Run: headless pygame with SDL's dummy video driver; simulated clock (each Clock.tick advances the game by its frame time, no real sleeping); random seed 0; keys injected as events and as key.get_pressed() state; no mouse input; restart key SPACE tapped at the start of phases 3 and 4.
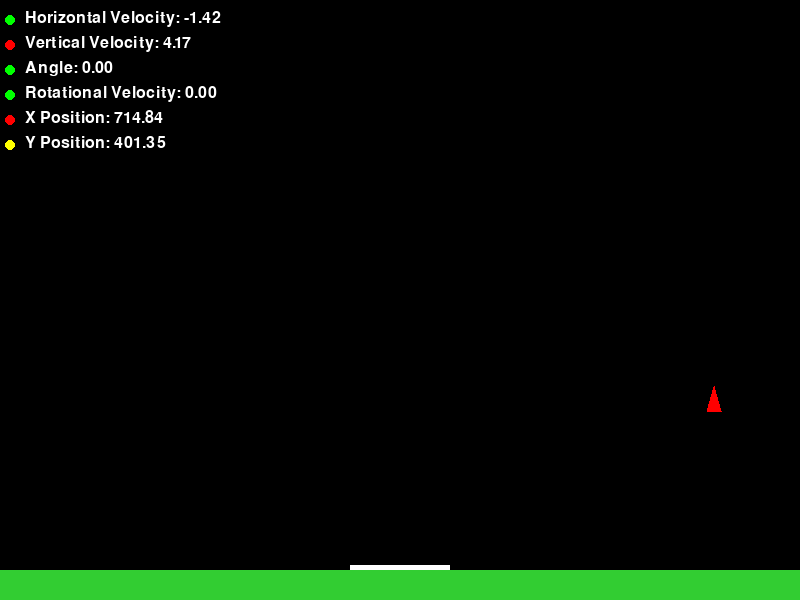
Frame 1 of 4 · flips 1–60 · no input
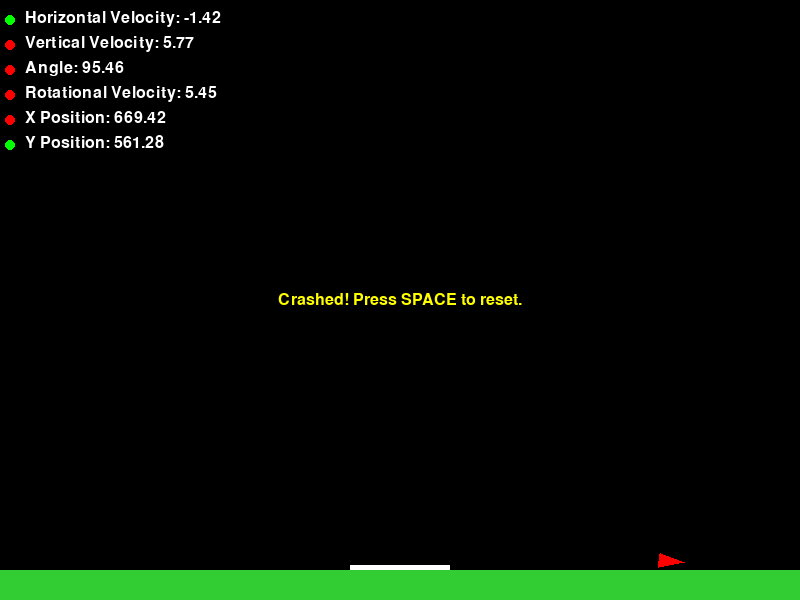
Frame 2 of 4 · flips 61–180 · tapped SPACE, RETURN · held RIGHT (→), D
Frame 3 of 4 · flips 181–300 · tapped SPACE · held DOWN (↓), S · screen unchanged from frame 2, image omitted
Frame 4 of 4 · flips 301–420 · tapped SPACE · held LEFT (←), A, UP (↑), W · screen unchanged from frame 3, image omitted

The pygame program that drew these frames:

import pygame
import math
import random
import sys

# Initialize pygame – this sets up all the modules in pygame.
pygame.init()

# ------------- SETUP -------------
# Define the dimensions of the window (width and height in pixels)
WIDTH, HEIGHT = 800, 600
# Create the display surface where we will draw everything.
screen = pygame.display.set_mode((WIDTH, HEIGHT))
pygame.display.set_caption("Rocket Lander")

# Set up a clock to control the frame rate.
clock = pygame.time.Clock()

# ------------- CONSTANTS -------------
# Physics constants:
GRAVITY = 0.05       # Constant downward acceleration (pixels per frame^2)
THRUST = 0.15        # Acceleration added when the rocket's thruster is active

# Rotational physics:
ROTATIONAL_ACCELERATION = 0.2   # Acceleration applied to rotational velocity when turning
ROTATIONAL_DAMPING = 0.99       # Damping factor to slow down rotational velocity over time
SAFE_ROTATIONAL_SPEED = 2.0     # Maximum rotational velocity allowed for a safe landing

# Safe landing conditions for translation and angle:
SAFE_VERTICAL_SPEED = 2.5       # Maximum vertical speed allowed for a safe landing
SAFE_HORIZONTAL_SPEED = 2.0     # Maximum horizontal speed allowed for a safe landing
SAFE_ANGLE = 15                 # Maximum angle (in degrees from vertical) allowed for a safe landing

# Ground and landing pad settings:
GROUND_HEIGHT = 30              # Height of the ground from the bottom of the window
LANDING_PAD_WIDTH = 100         # Width of the landing pad (centered horizontally)

# The landing pad is drawn near the center of the ground.
landing_pad_x = (WIDTH - LANDING_PAD_WIDTH) / 2
landing_pad_y = HEIGHT - GROUND_HEIGHT

# ------------- ROCKET CLASS -------------
class Rocket:
    def __init__(self, pos, vel, angle):
        """
        Initialize the rocket with:
          pos: a tuple (x, y) for the starting position.
          vel: a tuple (vx, vy) for the starting velocity.
          angle: initial orientation in degrees (0 means the rocket is pointing upward).
        """
        self.x, self.y = pos           # Position (center of the rocket)
        self.vx, self.vy = vel         # Velocity components
        self.angle = angle             # Angle in degrees (0 = upward)
        self.rotational_velocity = 0   # Rotational velocity (degrees per frame)
        self.alive = True              # Whether the rocket is still active (flying)
        self.landed = False            # Set to True on a successful landing

    def update(self, keys):
        """
        Update the rocket's physics based on current velocity, gravity, and user input.
        """
        # Do nothing if the rocket is not active.
        if not self.alive:
            return

        # --- Rotational Control via Acceleration ---
        # Instead of directly adjusting the angle, apply rotational acceleration.
        if keys[pygame.K_LEFT]:
            self.rotational_velocity -= ROTATIONAL_ACCELERATION
        if keys[pygame.K_RIGHT]:
            self.rotational_velocity += ROTATIONAL_ACCELERATION

        # Update the angle based on the rotational velocity.
        self.angle += self.rotational_velocity
        # Apply damping to gradually reduce the rotational velocity.
        self.rotational_velocity *= ROTATIONAL_DAMPING

        # --- Thrust ---
        # When the up arrow is pressed, apply thrust in the direction the rocket is facing.
        if keys[pygame.K_UP]:
            # Convert the angle to radians.
            rad = math.radians(self.angle)
            # Calculate acceleration components (0° means upward).
            ax = math.sin(rad) * THRUST
            ay = -math.cos(rad) * THRUST
            self.vx += ax
            self.vy += ay

        # --- Gravity ---
        self.vy += GRAVITY

        # --- Update Position ---
        self.x += self.vx
        self.y += self.vy

    def draw(self, surface):
        """
        Draw the rocket on the given surface as a rotated triangle.
        """
        # Define the rocket's shape as a triangle.
        # Tip (nose) is at (0, -15) and the base corners at (-7, 10) and (7, 10).
        points = [(0, -15), (-7, 10), (7, 10)]
        # Rotate the points around the origin using the current angle.
        rad = math.radians(self.angle)
        cos_a = math.cos(rad)
        sin_a = math.sin(rad)
        rotated_points = []
        for x, y in points:
            rx = x * cos_a - y * sin_a
            ry = x * sin_a + y * cos_a
            rotated_points.append((self.x + rx, self.y + ry))
        # Draw the rocket as a filled red polygon.
        pygame.draw.polygon(surface, (255, 0, 0), rotated_points)

# ------------- SPAWN FUNCTION -------------
def spawn_rocket():
    """
    Spawn a rocket from one of three edges (left, right, or top).
    The rocket always spawns pointing straight up (angle = 0) and is given
    an initial velocity toward the center (landing pad).
    """
    # Randomly choose the spawn edge: 0 = left, 1 = right, 2 = top.
    side = random.choice([0, 1, 2])
    if side == 0:  # Left edge
        x = 0
        y = random.uniform(50, HEIGHT / 2)
    elif side == 1:  # Right edge
        x = WIDTH
        y = random.uniform(50, HEIGHT / 2)
    else:  # Top edge
        x = random.uniform(50, WIDTH - 50)
        y = 0

    # Determine the center of the landing pad.
    target_x = WIDTH / 2
    target_y = landing_pad_y

    # Calculate the vector from the spawn point to the landing pad.
    dx = target_x - x
    dy = target_y - y
    distance = math.hypot(dx, dy)
    if distance == 0:
        distance = 1

    # Choose a random speed (magnitude) between 1 and 3 pixels per frame.
    speed = random.uniform(1, 3)
    vx = (dx / distance) * speed
    vy = (dy / distance) * speed

    # Spawn the rocket with angle = 0 (pointing straight up).
    angle = 0

    return Rocket((x, y), (vx, vy), angle)

# Create our first rocket.
rocket = spawn_rocket()

# ------------- FONT SETUP -------------
font = pygame.font.Font(None, 24)

# ------------- MAIN GAME LOOP -------------
running = True       # Main loop flag.
game_over = False    # Flag indicating the rocket has landed/crashed.
message = ""         # End-of-game message.

while running:
    # Limit the frame rate to 60 frames per second.
    dt = clock.tick(60)

    # Handle events (e.g., closing the window).
    for event in pygame.event.get():
        if event.type == pygame.QUIT:
            running = False

    # Get the current state of the keyboard.
    keys = pygame.key.get_pressed()

    # Check for game reset when game is over.
    if game_over and keys[pygame.K_SPACE]:
        rocket = spawn_rocket()
        game_over = False
        message = ""

    # Update the rocket's physics if the game is not over.
    if not game_over:
        rocket.update(keys)

    # ------------- COLLISION CHECKS -------------
    # Check if the rocket has touched the ground.
    if rocket.alive and rocket.y >= landing_pad_y - 10:
        if landing_pad_x <= rocket.x <= landing_pad_x + LANDING_PAD_WIDTH:
            # Check all safe landing conditions including rotational velocity.
            if (abs(rocket.vy) <= SAFE_VERTICAL_SPEED and
                abs(rocket.vx) <= SAFE_HORIZONTAL_SPEED and
                abs(rocket.angle) <= SAFE_ANGLE and
                abs(rocket.rotational_velocity) <= SAFE_ROTATIONAL_SPEED):
                message = "Landed Successfully! Press SPACE to reset."
                rocket.landed = True
            else:
                message = "Crashed! Press SPACE to reset."
        else:
            message = "Crashed! Press SPACE to reset."
        rocket.alive = False
        game_over = True

    # Check if the rocket has flown off-screen.
    if rocket.alive:
        if rocket.x < -50 or rocket.x > WIDTH + 50 or rocket.y < -50 or rocket.y > HEIGHT + 50:
            message = "Crashed! (Out of bounds) Press SPACE to reset."
            rocket.alive = False
            game_over = True

    # ------------- DRAWING -------------
    # Clear the screen.
    screen.fill((0, 0, 0))

    # Draw the ground.
    pygame.draw.rect(screen, (50, 205, 50), (0, landing_pad_y, WIDTH, GROUND_HEIGHT))
    # Draw the landing pad.
    pygame.draw.rect(screen, (255, 255, 255), (landing_pad_x, landing_pad_y - 5, LANDING_PAD_WIDTH, 5))

    # Draw the rocket.
    rocket.draw(screen)

    # --- Draw Debug Text with Status Circles ---
    # Define starting coordinates and spacing.
    debug_start_x = 10
    debug_start_y = 10
    debug_line_spacing = 25
    # Create a list of debug items: each is a tuple of (label, value, safe_flag, special_flag)
    # For "Y Position", the special flag is "ypos" (safe if near the ground -> green; otherwise yellow)
    debug_items = [
        ("Horizontal Velocity", f"{rocket.vx:.2f}", abs(rocket.vx) <= SAFE_HORIZONTAL_SPEED, None),
        ("Vertical Velocity", f"{rocket.vy:.2f}", abs(rocket.vy) <= SAFE_VERTICAL_SPEED, None),
        ("Angle", f"{rocket.angle:.2f}", abs(rocket.angle) <= SAFE_ANGLE, None),
        ("Rotational Velocity", f"{rocket.rotational_velocity:.2f}", abs(rocket.rotational_velocity) <= SAFE_ROTATIONAL_SPEED, None),
        ("X Position", f"{rocket.x:.2f}", landing_pad_x <= rocket.x <= landing_pad_x + LANDING_PAD_WIDTH, None),
        ("Y Position", f"{rocket.y:.2f}", rocket.y >= landing_pad_y - 20, "ypos")
    ]

    for i, (label, value, is_safe, special) in enumerate(debug_items):
        # Determine the circle color.
        if special == "ypos":
            # For Y position, use green if close to the ground; yellow otherwise.
            circle_color = (0, 255, 0) if is_safe else (255, 255, 0)
        else:
            circle_color = (0, 255, 0) if is_safe else (255, 0, 0)
        # Draw a small circle (radius 5).
        circle_center = (debug_start_x, debug_start_y + i * debug_line_spacing + 10)
        pygame.draw.circle(screen, circle_color, circle_center, 5)
        # Prepare and draw the text.
        debug_text = font.render(f"{label}: {value}", True, (255, 255, 255))
        screen.blit(debug_text, (debug_start_x + 15, debug_start_y + i * debug_line_spacing))

    # If the game is over, show the message in the center.
    if game_over:
        msg_text = font.render(message, True, (255, 255, 0))
        text_rect = msg_text.get_rect(center=(WIDTH / 2, HEIGHT / 2))
        screen.blit(msg_text, text_rect)

    # Update the display.
    pygame.display.flip()

# Quit pygame and exit.
pygame.quit()
sys.exit()
